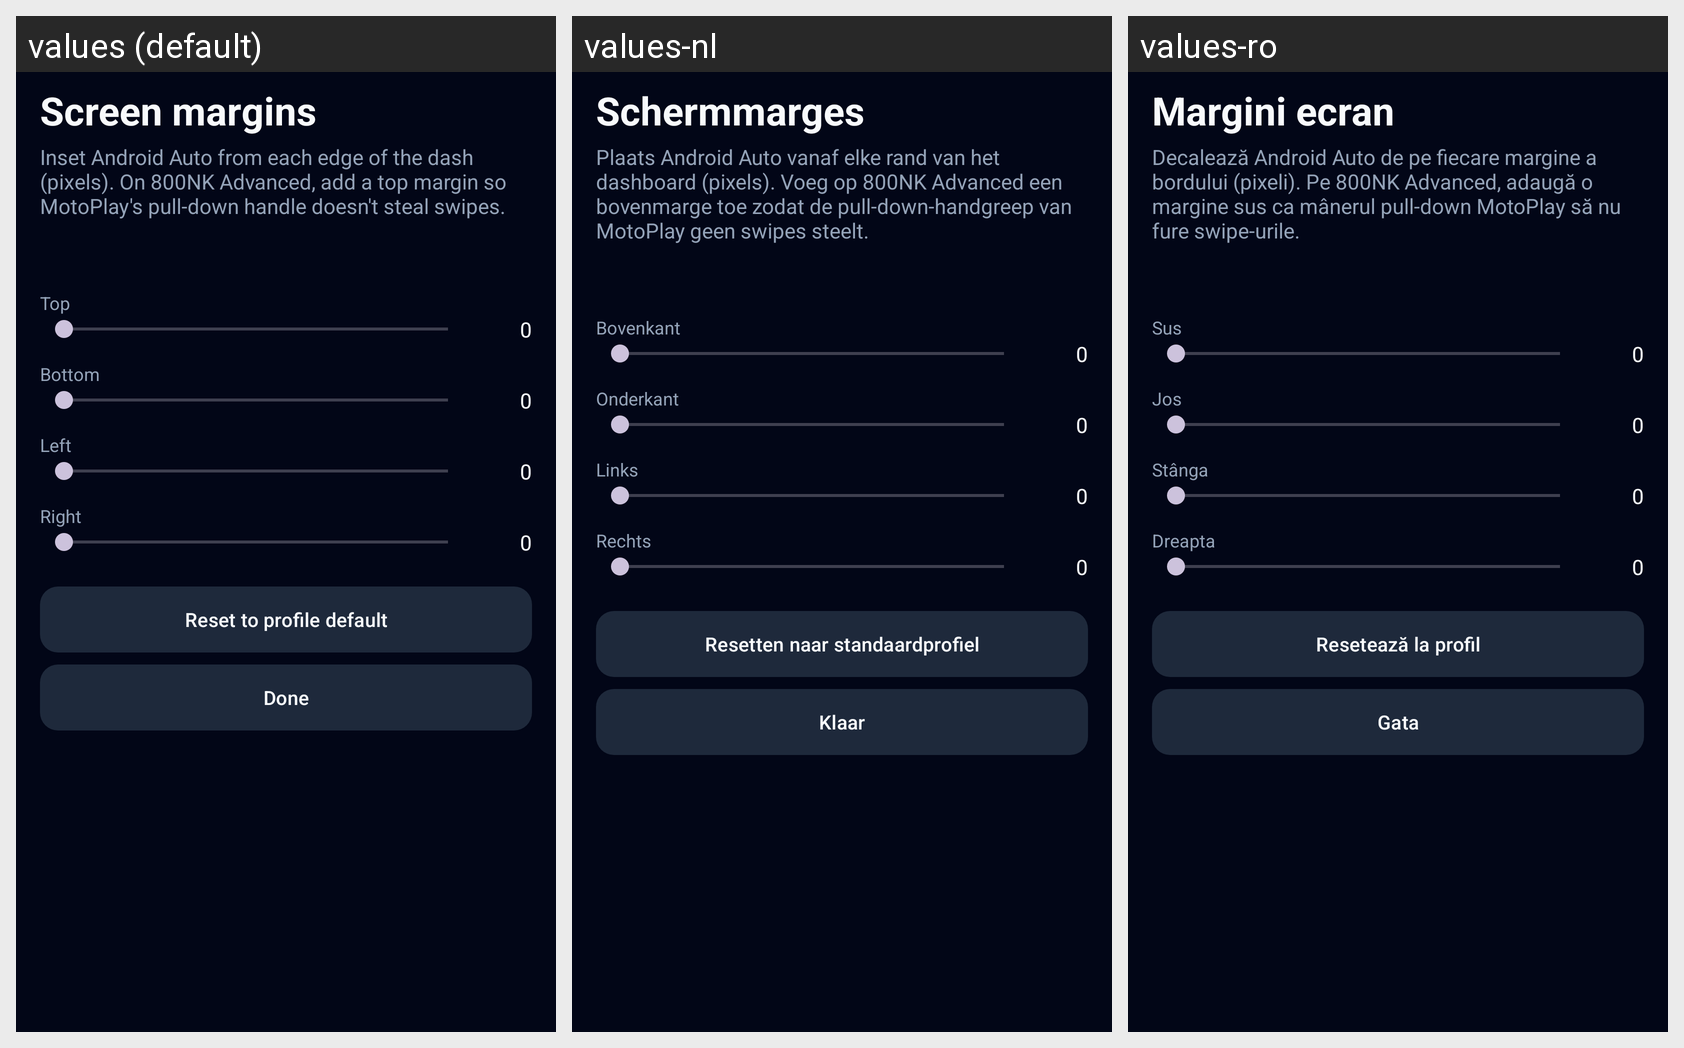

Here is an Android app screen in its default locale and in the app's own translations. Write out the translated-string differences for the strings that appear on this screen.
Android screen res/layout/activity_screen_margins.xml rendered under 3 locales, left to right: values (default), values-nl, values-ro. Device: Nexus 5 (rendered at 1080×1920; each locale shown at half size, 540×960, under a caption strip naming it); theme Theme.OpenCfMoto.
Other locales in the repository, not shown: values-cs, values-de, values-es, values-fr, values-hu, values-it, values-pl, values-pt, values-tr.
Strings drawn on this screen, with the default value and each locale's value (text and hints the layout hard-codes, and strings that could not be matched under every locale, appear in the picture but are not listed):

margins_screen_margins
  values: Screen margins
  values-nl: Schermmarges
  values-ro: Margini ecran

margins_inset_android_auto_from_each_edge_of_the_dash_pi
  values: Inset Android Auto from each edge of the dash (pixels). On 800NK Advanced, add a top margin so MotoPlay's pull-down handle doesn't steal swipes.
  values-nl: Plaats Android Auto vanaf elke rand van het dashboard (pixels). Voeg op 800NK Advanced een bovenmarge toe zodat de pull-down-handgreep van MotoPlay geen swipes steelt.
  values-ro: Decalează Android Auto de pe fiecare margine a bordului (pixeli). Pe 800NK Advanced, adaugă o margine sus ca mânerul pull-down MotoPlay să nu fure swipe-urile.

margins_top
  values: Top
  values-nl: Bovenkant
  values-ro: Sus

margins_0
  values: 0
  values-nl: 0
  values-ro: 0

margins_bottom
  values: Bottom
  values-nl: Onderkant
  values-ro: Jos

margins_left
  values: Left
  values-nl: Links
  values-ro: Stânga

margins_right
  values: Right
  values-nl: Rechts
  values-ro: Dreapta

margins_reset_to_profile_default
  values: Reset to profile default
  values-nl: Resetten naar standaardprofiel
  values-ro: Resetează la profil

about_done
  values: Done
  values-nl: Klaar
  values-ro: Gata
